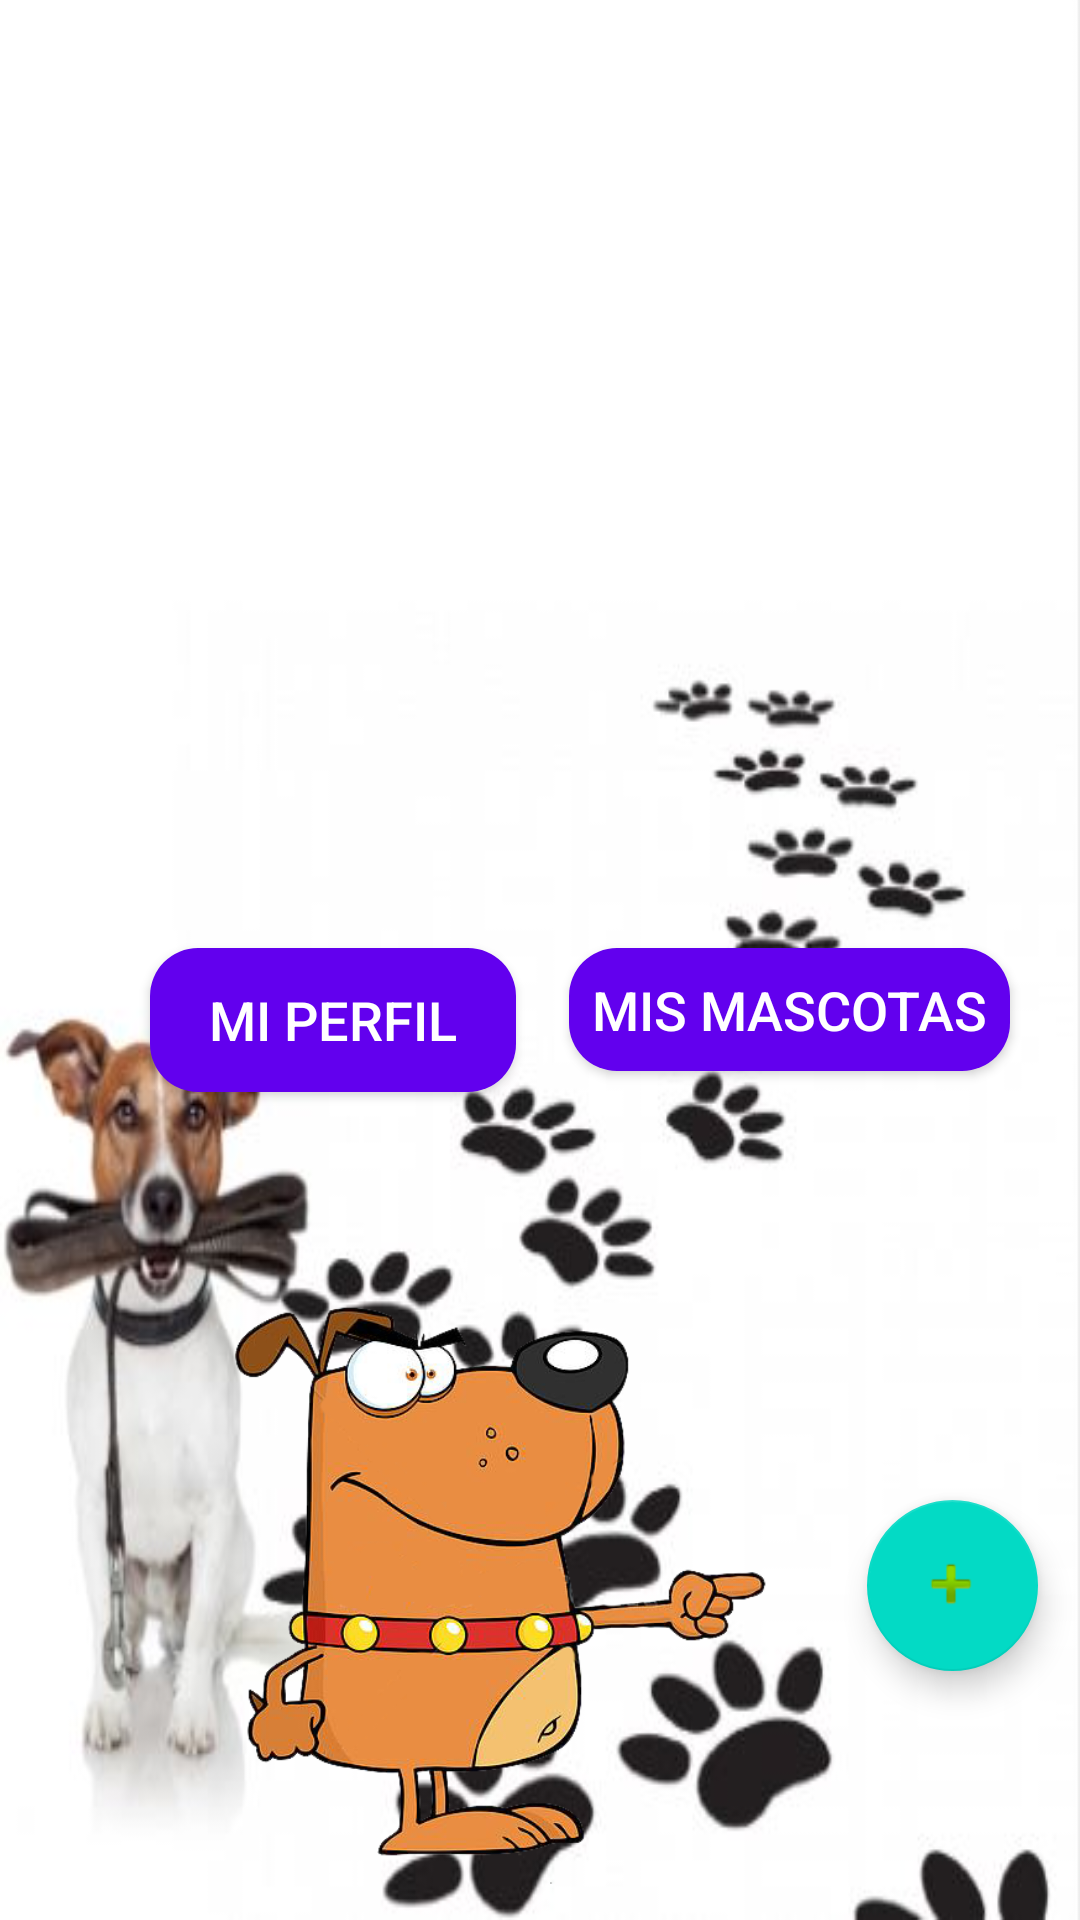

This screen was rendered from an Android layout file. Write that file and the resources it references.
<!-- AndroidManifest.xml: application theme AppTheme -->
<!-- res/layout/activity_principal.xml -->
<?xml version="1.0" encoding="utf-8"?>
<androidx.constraintlayout.widget.ConstraintLayout xmlns:android="http://schemas.android.com/apk/res/android"
    xmlns:app="http://schemas.android.com/apk/res-auto"
    xmlns:tools="http://schemas.android.com/tools"
    android:layout_width="match_parent"
    android:layout_height="match_parent"
    tools:context=".Principal">

    <ImageView
        android:id="@+id/imageVi18"
        android:layout_width="match_parent"
        android:layout_height="match_parent"
        android:background="#FFFFFF"
        android:scaleType="fitXY"
        app:srcCompat="@drawable/perro6" />

    <TextView
        android:id="@+id/nombre"
        android:layout_width="wrap_content"
        android:layout_height="wrap_content"
        android:textSize="25sp"
        android:textStyle="bold|italic"
        app:layout_constraintBottom_toBottomOf="parent"
        app:layout_constraintEnd_toEndOf="parent"
        app:layout_constraintHorizontal_bias="0.498"
        app:layout_constraintStart_toStartOf="parent"
        app:layout_constraintTop_toTopOf="parent"
        app:layout_constraintVertical_bias="0.376" />

    <TextView
        android:id="@+id/text3"
        android:layout_width="155dp"
        android:layout_height="wrap_content"
        android:text=""
        android:textColor="#090909"
        tools:ignore="MissingConstraints" />

    <Button
        android:id="@+id/button3"
        android:layout_width="122dp"
        android:layout_height="48dp"
        android:layout_marginTop="316dp"
        android:background="@drawable/button_rounded"
        android:onClick="perfil"
        android:text="Mi Perfil"
        android:textColor="#FFFFFF"
        android:textSize="18sp"
        app:layout_constraintEnd_toEndOf="parent"
        app:layout_constraintHorizontal_bias="0.21"
        app:layout_constraintStart_toStartOf="parent"
        app:layout_constraintTop_toTopOf="parent" />

    <Button
        android:id="@+id/mismascotas"
        android:layout_width="147dp"
        android:layout_height="41dp"
        android:layout_marginTop="316dp"
        android:background="@drawable/button_rounded"
        android:onClick="macotas"
        android:text="Mis mascotas"
        android:textColor="#FFFFFF"
        android:textSize="18sp"
        app:layout_constraintEnd_toEndOf="parent"
        app:layout_constraintHorizontal_bias="0.891"
        app:layout_constraintStart_toStartOf="parent"
        app:layout_constraintTop_toTopOf="parent" />

    <com.google.android.material.floatingactionbutton.FloatingActionButton
        android:id="@+id/agregarmascotas"
        android:layout_width="57dp"
        android:layout_height="57dp"
        android:layout_marginTop="500dp"
        android:clickable="true"
        android:onClick="agregarMascota"
        app:layout_constraintEnd_toEndOf="parent"
        app:layout_constraintHorizontal_bias="0.954"
        app:layout_constraintStart_toStartOf="parent"
        app:layout_constraintTop_toTopOf="parent"
        app:srcCompat="@android:drawable/ic_input_add" />

    <ImageView
        android:id="@+id/imageProfile"
        android:layout_width="180dp"
        android:layout_height="247dp"
        android:layout_marginTop="408dp"
        app:layout_constraintEnd_toStartOf="@+id/agregarmascotas"
        app:layout_constraintHorizontal_bias="0.701"
        app:layout_constraintStart_toStartOf="parent"
        app:layout_constraintTop_toTopOf="parent"
        app:srcCompat="@drawable/dog" />

    <ImageView
        android:id="@+id/photoProfile"
        android:layout_width="223dp"
        android:layout_height="208dp"
        app:layout_constraintBottom_toBottomOf="parent"
        app:layout_constraintEnd_toEndOf="parent"
        app:layout_constraintHorizontal_bias="0.537"
        app:layout_constraintStart_toStartOf="parent"
        app:layout_constraintTop_toTopOf="parent"
        app:layout_constraintVertical_bias="0.035"
        app:srcCompat="@drawable/profile" />
</androidx.constraintlayout.widget.ConstraintLayout>
<!-- resources referenced by this layout -->
<resources>
  <!-- drawable button_rounded (drawable) -->
  <?xml version="1.0" encoding="utf-8"?>
  <shape xmlns:android="http://schemas.android.com/apk/res/android" >
  
      <corners android:radius="16dp"/>
      <solid android:color="@color/colorPrimary"/>
  </shape>
  <!-- drawable dog: png bitmap (drawable, 128781 bytes) -->
  <!-- drawable perro6: jpg bitmap (drawable, 30628 bytes) -->
  <style name="AppTheme" parent="Theme.AppCompat.Light.NoActionBar">
          
          <item name="colorPrimary">@color/colorPrimary</item>
          <item name="colorPrimaryDark">@color/colorPrimaryDark</item>
          <item name="colorAccent">@color/colorAccent</item>
      </style>
  <!-- not gathered from this repository: default colours our renderer supplied (Android Studio template values) -->
  <color name="colorPrimary">#FF6200EE</color>
  <color name="colorPrimaryDark">#FF3700B3</color>
  <color name="colorAccent">#FF03DAC5</color>
</resources>
